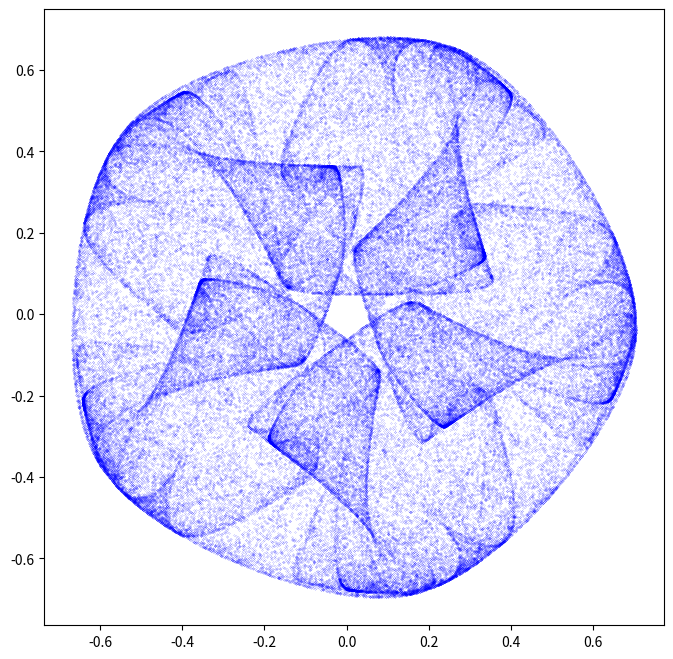
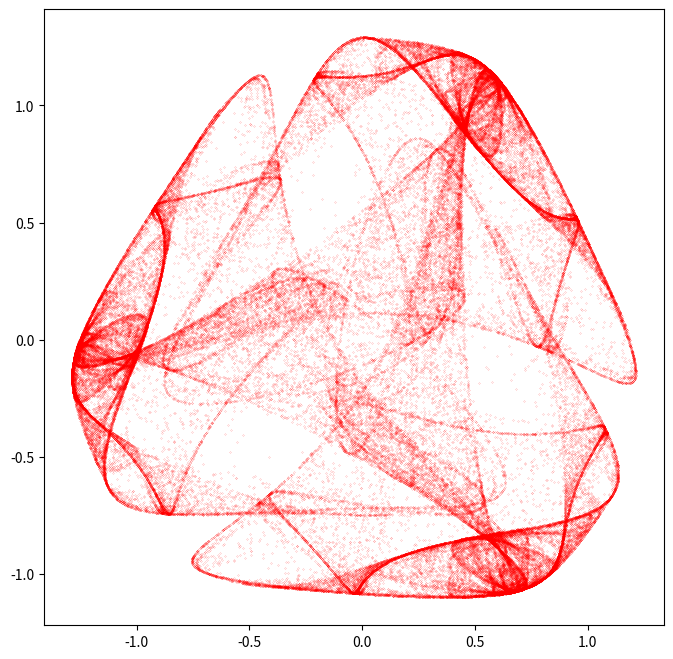
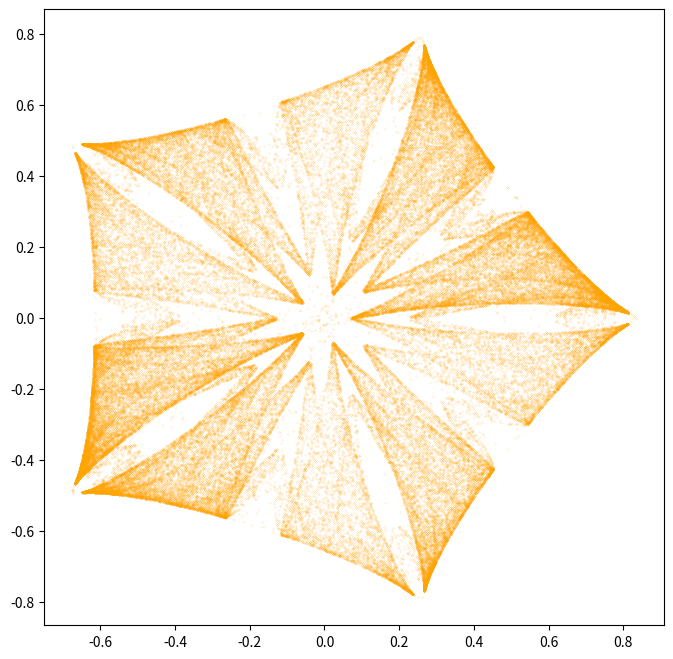

These figures' Python source, in order:
"""Výpočet a vykreslení podivného atraktoru nazvaného Symmetric Icon."""

# MIT License
#
# Copyright (c) 2020 Pavel Tišnovský
#
# Permission is hereby granted, free of charge, to any person obtaining a copy
# of this software and associated documentation files (the "Software"), to deal
# in the Software without restriction, including without limitation the rights
# to use, copy, modify, merge, publish, distribute, sublicense, and/or sell
# copies of the Software, and to permit persons to whom the Software is
# furnished to do so, subject to the following conditions:
#
# The above copyright notice and this permission notice shall be included in
# all copies or substantial portions of the Software.
#
# THE SOFTWARE IS PROVIDED "AS IS", WITHOUT WARRANTY OF ANY KIND, EXPRESS OR
# IMPLIED, INCLUDING BUT NOT LIMITED TO THE WARRANTIES OF MERCHANTABILITY,
# FITNESS FOR A PARTICULAR PURPOSE AND NONINFRINGEMENT. IN NO EVENT SHALL THE
# AUTHORS OR COPYRIGHT HOLDERS BE LIABLE FOR ANY CLAIM, DAMAGES OR OTHER
# LIABILITY, WHETHER IN AN ACTION OF CONTRACT, TORT OR OTHERWISE, ARISING FROM,
# OUT OF OR IN CONNECTION WITH THE SOFTWARE OR THE USE OR OTHER DEALINGS IN THE
# SOFTWARE.

# Pickover attractor

# Import všech potřebných knihoven - Numpy, Matplotlibu a standardní
# matematické knihovny, ze které se využijí jen některé vybrané funkce.
import matplotlib.pyplot as plt
import numpy as np


def icon(x, y, lambda_, alpha, beta, gamma, omega, degree):
    """Funkce pro výpočet dalšího bodu podivného atraktoru."""
    zzbar = x * x + y * y
    p = alpha * zzbar + lambda_
    zreal = x
    zimag = y
    for i in range(0, degree-2):
        za = zreal * x - zimag * y
        zb = zimag * x + zreal * y
        zreal = za
        zimag = zb
    zn = x * zreal - y * zimag
    p = p + beta * zn
    x_dot = p * x + gamma * zreal - omega * y
    y_dot = p * y - gamma * zimag + omega * x
    return x_dot, y_dot


def draw_icon(filename, lambda_, alfa, beta, gamma, omega, degree, color):
    """Vykreslení atraktoru se zadanými parametry."""
    # Celkový počet vypočtených bodů na atraktoru.
    n = 100000

    # Počet bodů ze začátku výpočtu, které se nevykreslí.
    settle_down_points = 10

    # Prozatím prázdné pole připravené pro uložení výsledků výpočtu.
    x = np.zeros((n,))
    y = np.zeros((n,))

    # Počáteční hodnoty pro výpočet.
    x[0], y[0] = (0.01, 0.01)

    # Vlastní výpočet podivného atraktoru.
    for i in range(n-1):
        x_dot, y_dot = icon(x[i], y[i],
                            LAMBDA, ALFA, BETA, GAMMA, OMEGA, DEGREE)
        x[i+1] = x_dot
        y[i+1] = y_dot

    # Změna velikosti komponent v grafu.
    plt.figure(figsize=(8, 8))

    # Vykreslení grafu.
    plt.plot(x[settle_down_points:], y[settle_down_points:], 'o',
             markersize=0.1, color=color)

    # Uložení grafu pro jeho další zpracování.
    plt.savefig(filename)

    # Zobrazení grafu.
    plt.show()


# První atraktor

# Parametry ovlivňující výpočet podivného atraktoru.
LAMBDA = -2.5
ALFA = 5
BETA = -1.9
GAMMA = 1
OMEGA = 0.188
DEGREE = 5

# Výsledek by měl vypadat následovně:
# ![icon_1.png](icon_1.png)
# (oproti originálu zmenšeno)
draw_icon("icon_1.png", LAMBDA, ALFA, BETA, GAMMA, OMEGA, DEGREE, 'blue')

# Druhý atraktor

LAMBDA = 1.56
ALFA = -1
BETA = 0.1
GAMMA = -0.82
OMEGA = 0.12
DEGREE = 3

# Výsledek by měl vypadat následovně:
# ![icon_2.png](icon_2.png)
# (oproti originálu zmenšeno)
draw_icon("icon_2.png", LAMBDA, ALFA, BETA, GAMMA, OMEGA, DEGREE, 'red')

# Třetí atraktor

LAMBDA = -1.806
ALFA = 1.806
BETA = 0
GAMMA = 1
OMEGA = 0
DEGREE = 5

# Výsledek by měl vypadat následovně:
# ![icon_3.png](icon_3.png)
# (oproti originálu zmenšeno)
draw_icon("icon_3.png", LAMBDA, ALFA, BETA, GAMMA, OMEGA, DEGREE, 'orange')


# Konec.
